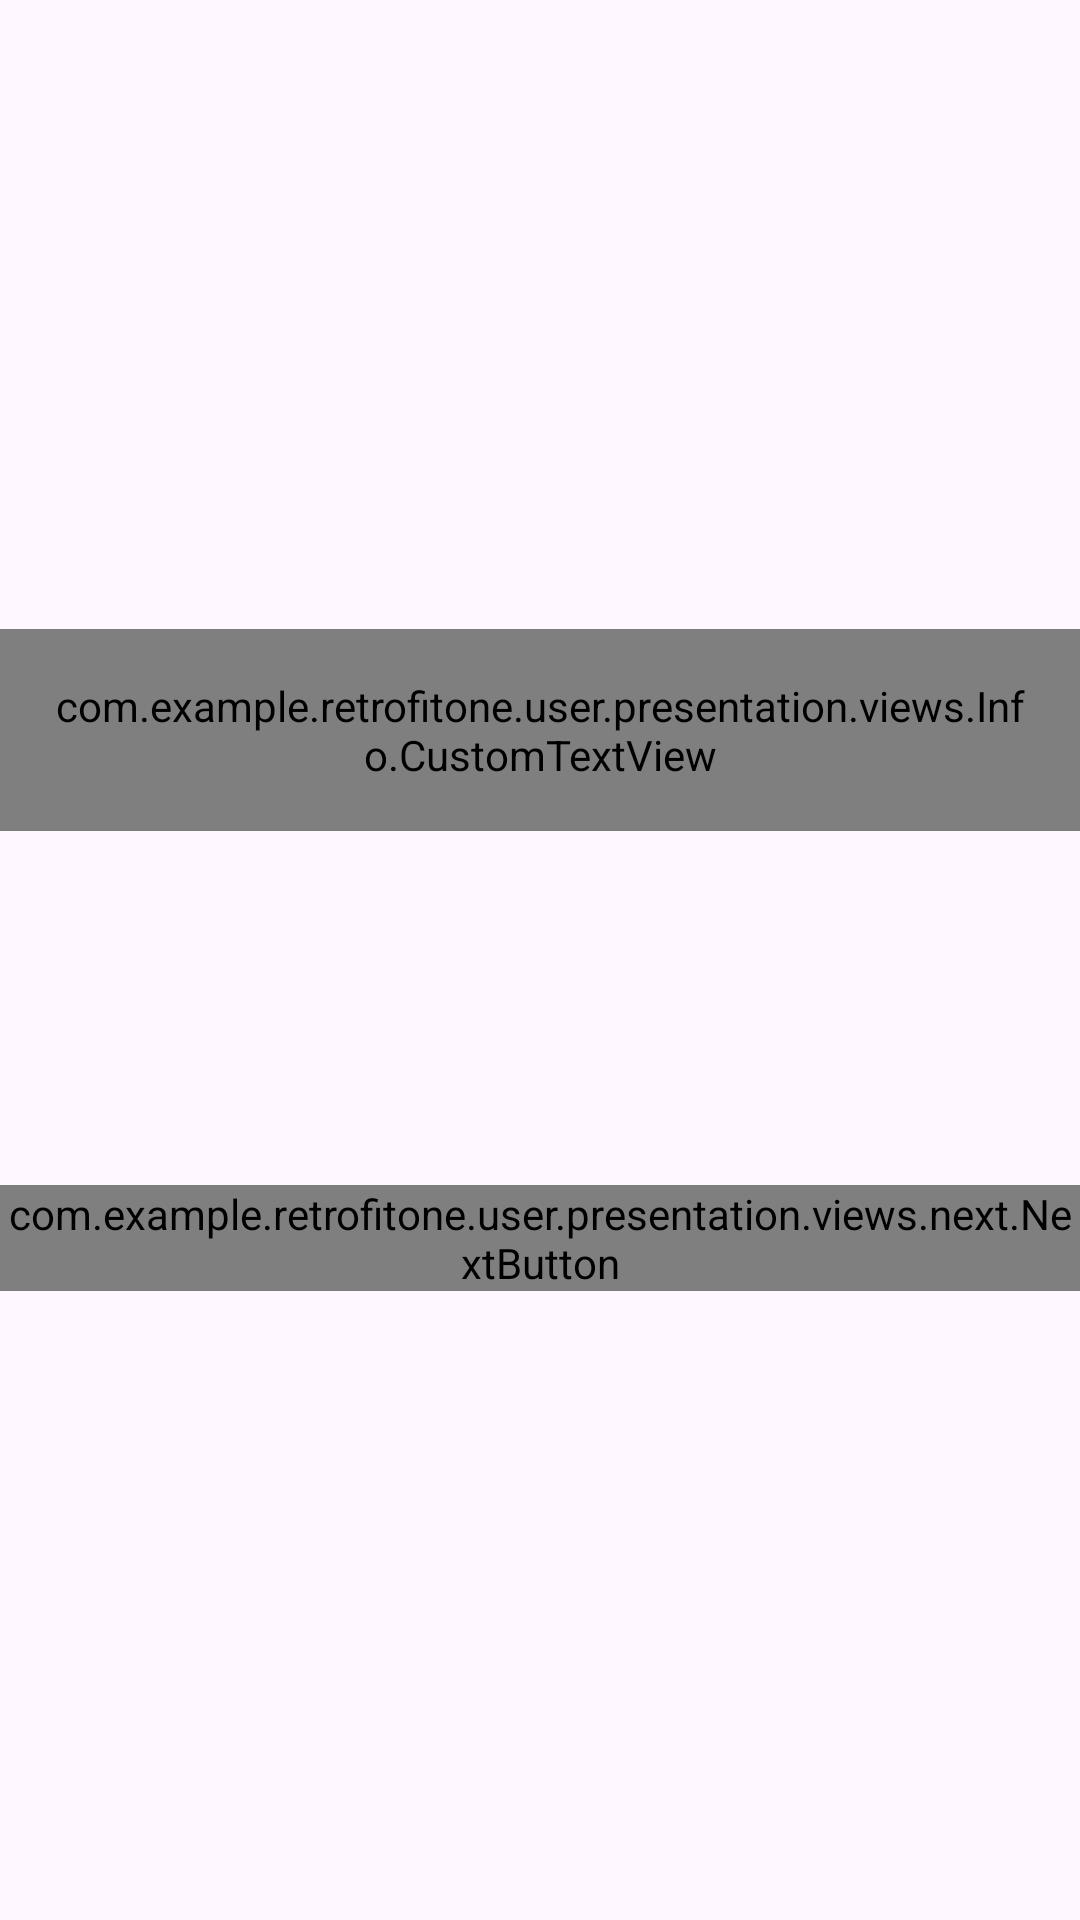

Layout XML and referenced resources for this Android screen:
<!-- AndroidManifest.xml: application theme Theme.RetrofitOne -->
<!-- res/layout/fragment_user.xml -->
<?xml version="1.0" encoding="utf-8"?>
<LinearLayout xmlns:android="http://schemas.android.com/apk/res/android"
    android:id="@+id/userLayout"
    android:layout_width="match_parent"
    android:layout_height="match_parent"
    android:gravity="center"
    android:orientation="vertical">



    <com.example.retrofitone.user.presentation.views.Info.CustomTextView
        android:id="@+id/userInfo"
        android:padding="16dp"
        android:gravity="center"
        android:freezesText="true"
        android:layout_width="match_parent"
        android:layout_height="wrap_content"
        android:textAppearance="@style/TextAppearance.AppCompat.Title"
        />

    <TextView
        android:id="@+id/genderTextView"
        android:padding="16dp"
        android:gravity="center"
        android:layout_width="match_parent"
        android:layout_height="wrap_content"
        android:textAppearance="@style/TextAppearance.AppCompat.Title"
        />

    <TextView
        android:id="@+id/cityTextView"
        android:padding="16dp"
        android:gravity="center"
        android:layout_width="match_parent"
        android:layout_height="wrap_content"
        android:textAppearance="@style/TextAppearance.AppCompat.Title"
        />



    <com.example.retrofitone.user.presentation.views.next.NextButton
        android:id="@+id/loadNextButton"
        android:text="@string/nextButton"
        android:layout_width="match_parent"
        android:layout_height="wrap_content" />




</LinearLayout>
<!-- resources referenced by this layout -->
<resources>
  <style name="Theme.RetrofitOne" parent="Base.Theme.RetrofitOne" />
  <style name="Base.Theme.RetrofitOne" parent="Theme.Material3.DayNight.NoActionBar">
          
          
      </style>
</resources>
